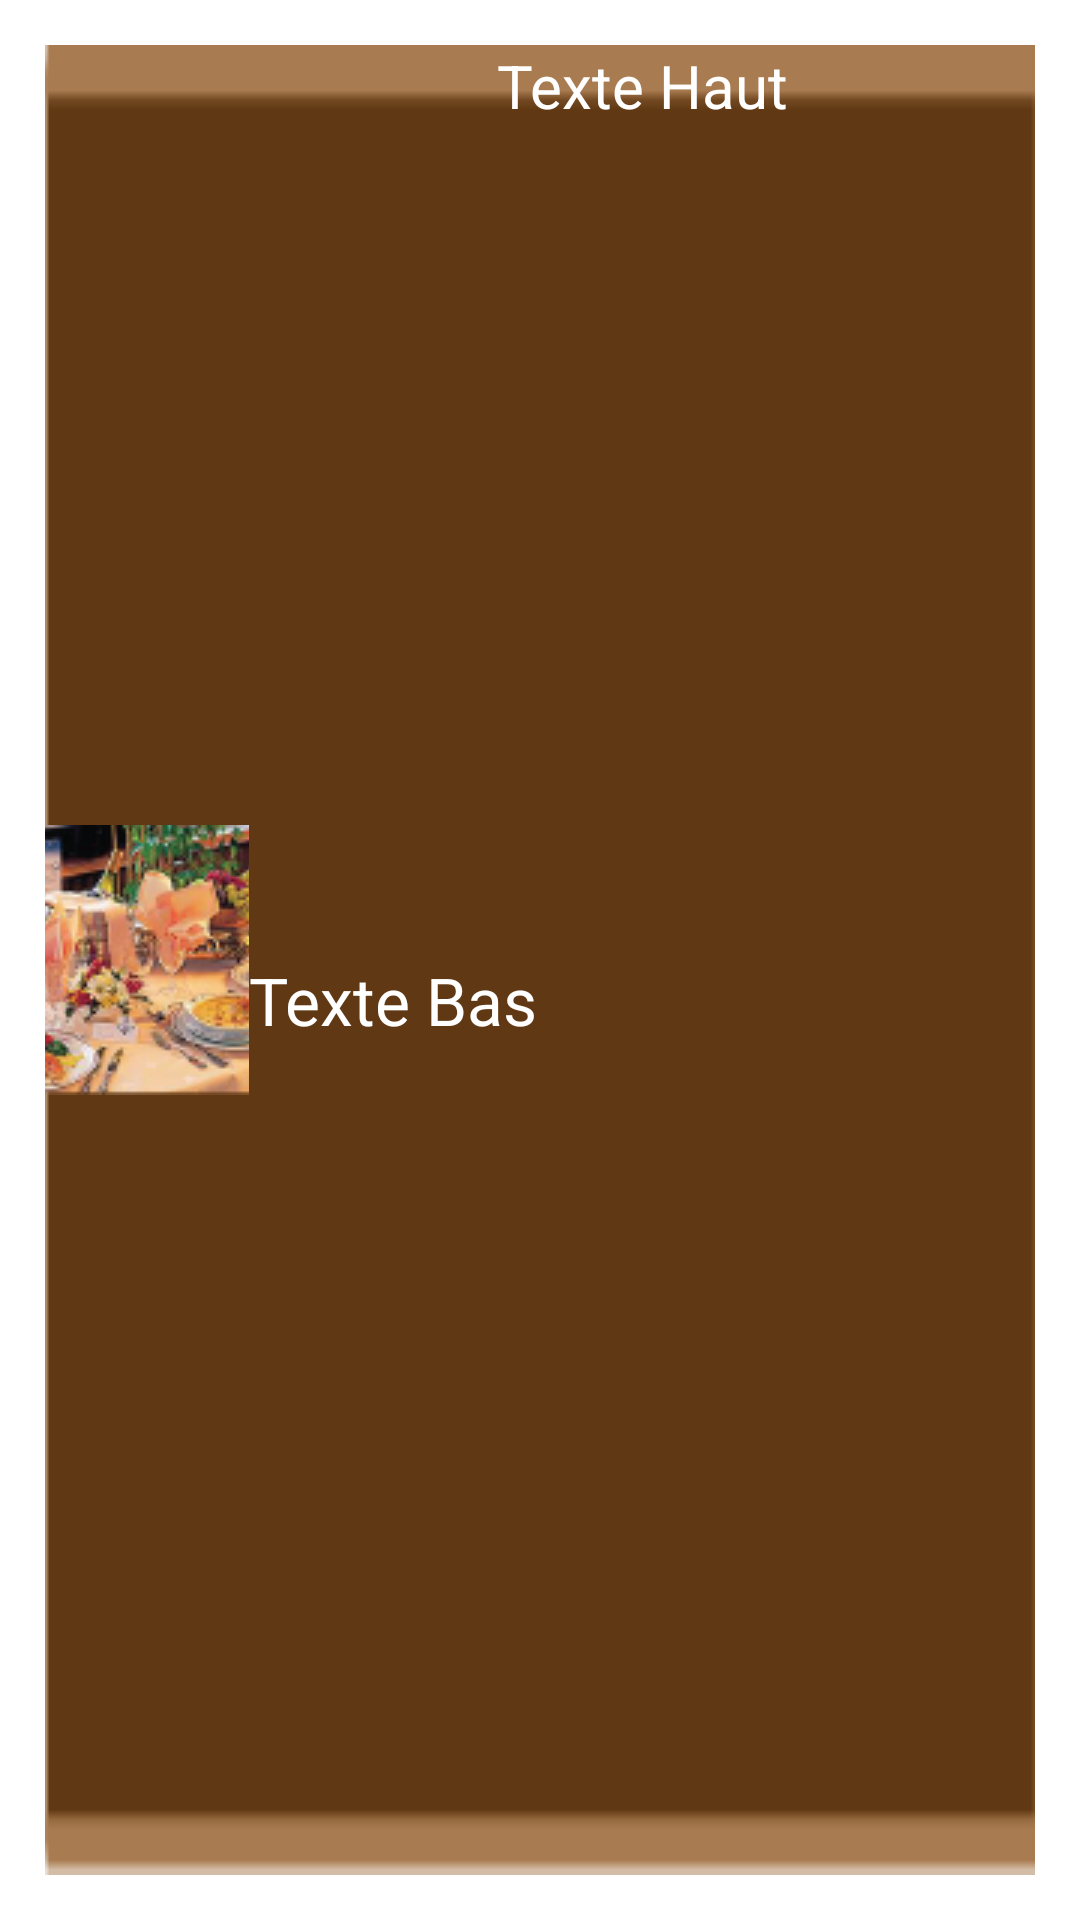

The Android layout XML behind this screen, and the referenced resources:
<!-- AndroidManifest.xml: application theme AppTheme -->
<!-- res/layout/button_payment.xml -->
<?xml version="1.0" encoding="utf-8"?>
<FrameLayout xmlns:android="http://schemas.android.com/apk/res/android"
    android:id="@+id/button_layout_outer"
    android:padding="15dp"
    android:layout_width="match_parent"
    android:layout_height="match_parent" >

    <LinearLayout
        android:layout_width="match_parent"
        android:layout_height="match_parent"
        android:background="@drawable/background_button"
        android:weightSum="1.0" >

        <ImageView
            android:id="@+id/image_paiement"
            android:layout_width="wrap_content"
            android:layout_height="match_parent"
            android:layout_weight="0.5"
            android:scaleType="center"
            android:src="@drawable/ic_order" />

            <TableLayout
                android:layout_width="match_parent"
                android:layout_height="match_parent"
                android:layout_weight="0.5" 
                android:weightSum="1.0">

                <TableRow
                    android:id="@+id/tableRow1"
                    android:layout_width="wrap_content"
                    android:layout_height="wrap_content"
                    android:layout_weight="0.5" >

                    <TextView
                        android:id="@+id/texte_paiement"
                        android:layout_width="match_parent"
                        android:layout_height="wrap_content"
                        android:layout_weight="0.5"
                        android:ems="10"
                        android:gravity="center"
                        android:text="Texte Haut"
                        android:textAppearance="?android:attr/textAppearanceLarge"
                        android:textColor="#ffffffff"
                        android:textSize="20sp" />

                </TableRow>

                <TableRow
                    android:id="@+id/tableRow2"
                    android:layout_width="wrap_content"
                    android:layout_height="wrap_content"
                    android:layout_weight="0.5"  >

                    <TextView
                        android:id="@+id/description_paiement"
                        android:layout_width="match_parent"
                        android:layout_height="wrap_content"
                        android:ems="10"
                        android:text="Texte Bas"
                        android:textAppearance="?android:attr/textAppearanceLarge"
                        android:textColor="#ffffffff" />

                </TableRow>

            </TableLayout>




            <requestFocus />
      

    </LinearLayout>
	
</FrameLayout>
<!-- resources referenced by this layout -->
<resources>
  <!-- drawable background_button: png bitmap (drawable, 714 bytes) -->
  <!-- drawable ic_order: png bitmap (drawable, 34864 bytes) -->
  <style name="AppTheme" parent="AppBaseTheme">
  
          
      </style>
  <style name="AppBaseTheme" parent="android:Theme.Light">
          
      </style>
</resources>
